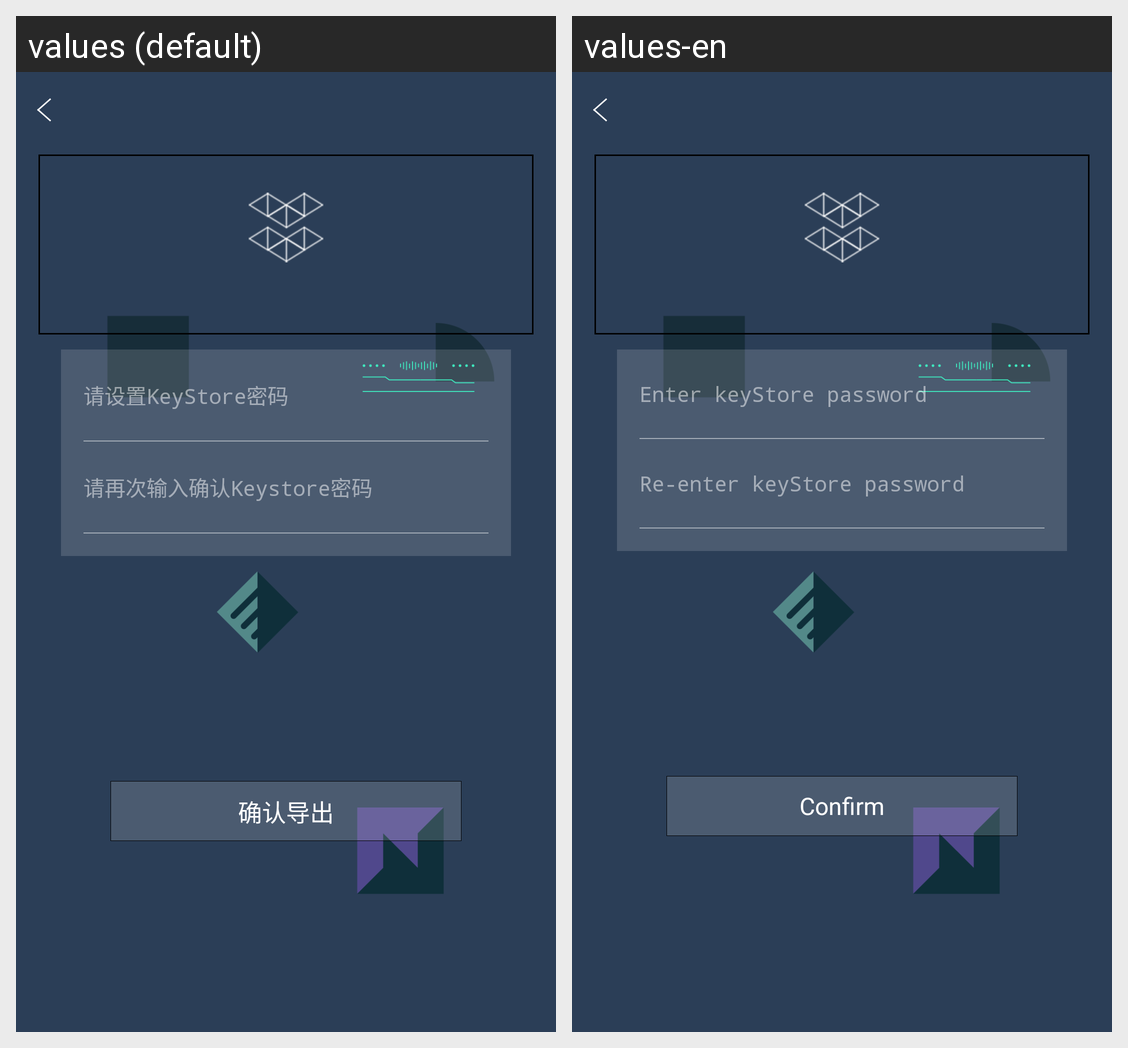

The same Android screen rendered under two of its app's locales, left to right. List the strings drawn on it with the default value and each locale's translation.
Android screen res/layout/fragment_node_keystore.xml rendered under 2 locales, left to right: values (default), values-en. Device: Nexus 5 (rendered at 1080×1920; each locale shown at half size, 540×960, under a caption strip naming it); theme AppTheme.NoActionBar.
Strings drawn on this screen, with the default value and each locale's value (text and hints the layout hard-codes, and strings that could not be matched under every locale, appear in the picture but are not listed):

setkeystorepwd
  values: 请设置KeyStore密码
  values-en: Enter keyStore password

setkeystorepwdagin
  values: 请再次输入确认Keystore密码
  values-en: Re-enter keyStore password

sureoutport
  values: 确认导出
  values-en: Confirm
